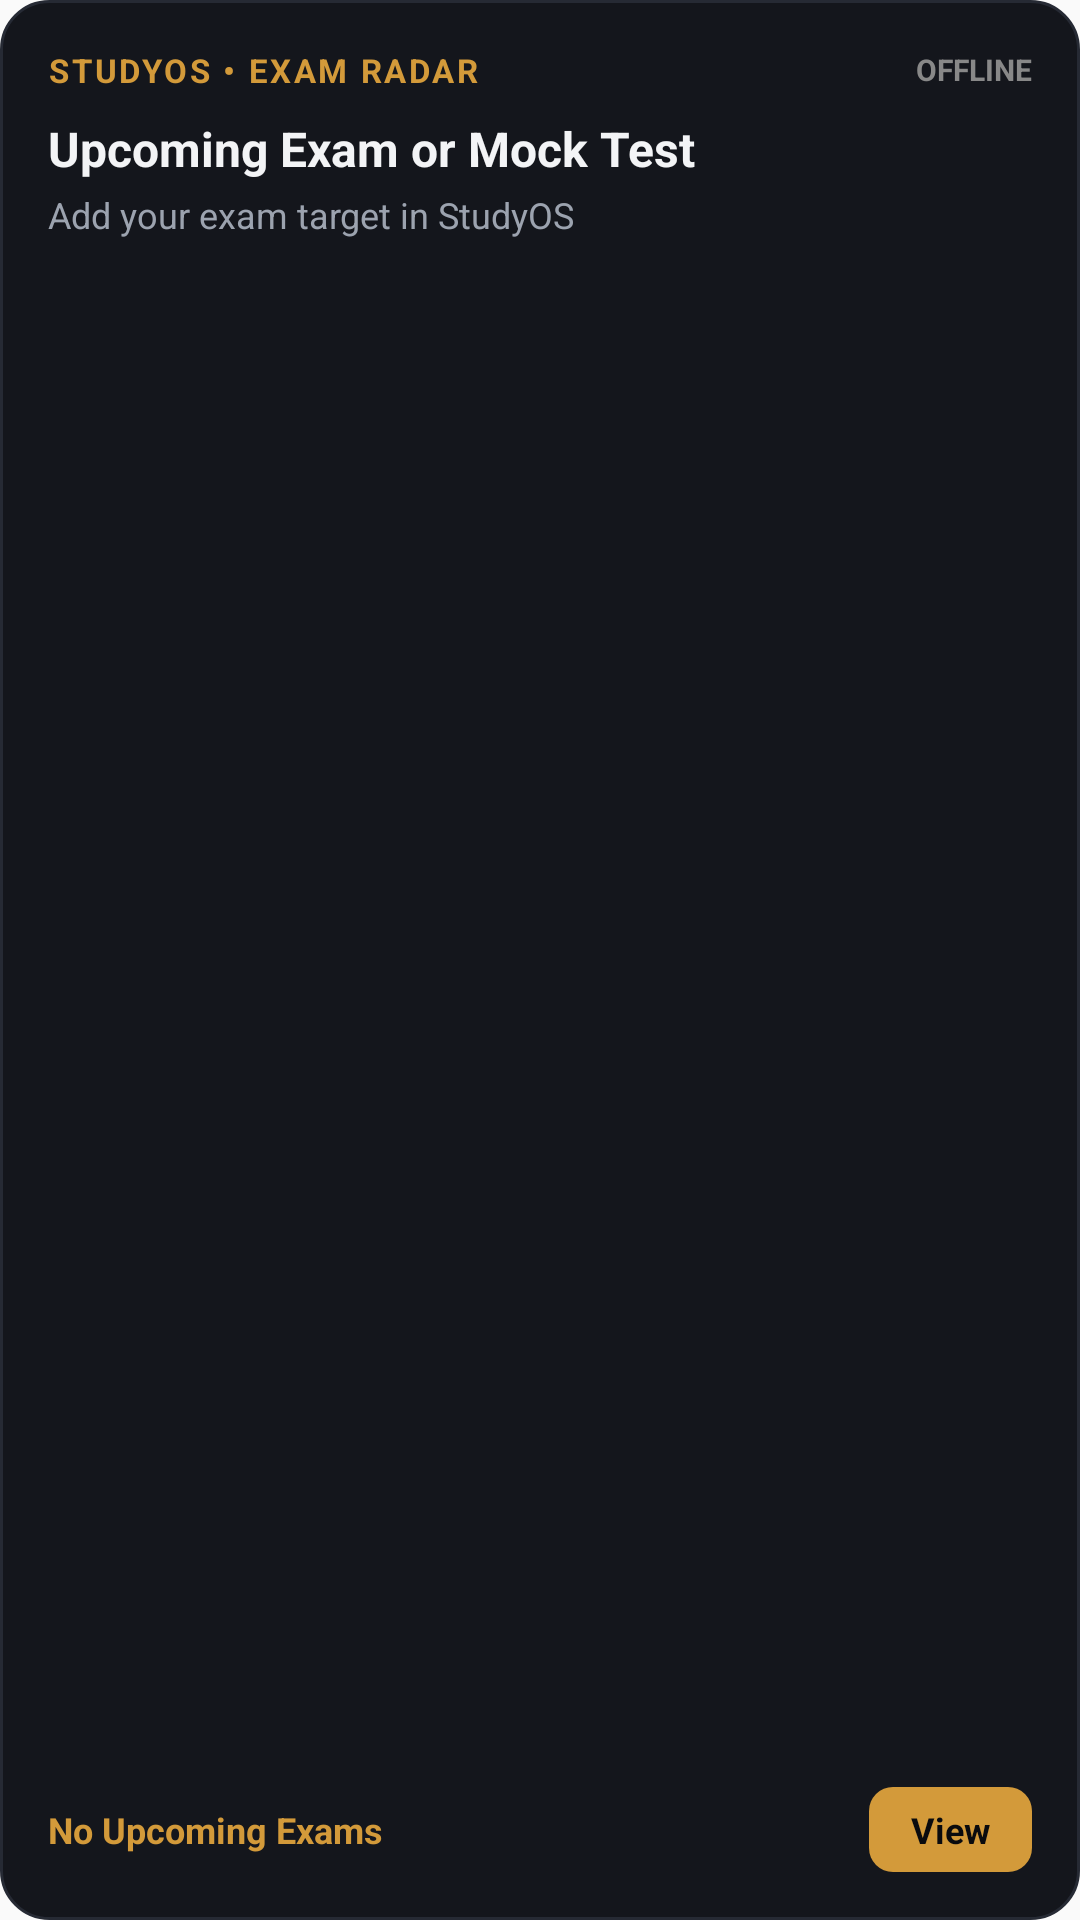

Here is an Android app screen rendered from its layout file. Give the layout XML and the strings, colors and styles it references.
<!-- AndroidManifest.xml: application theme Theme.StudyOS -->
<!-- res/layout/widget_exam_countdown.xml -->
<?xml version="1.0" encoding="utf-8"?>
<LinearLayout xmlns:android="http://schemas.android.com/apk/res/android"
    android:id="@+id/widget_exam_root"
    android:layout_width="match_parent"
    android:layout_height="match_parent"
    android:orientation="vertical"
    android:background="@drawable/widget_background"
    android:padding="16dp">

    
    <LinearLayout
        android:layout_width="match_parent"
        android:layout_height="wrap_content"
        android:orientation="horizontal"
        android:gravity="center_vertical">

        <TextView
            android:layout_width="0dp"
            android:layout_height="wrap_content"
            android:layout_weight="1"
            android:text="STUDYOS • EXAM RADAR"
            android:textColor="#D39A3A"
            android:textSize="11sp"
            android:textStyle="bold"
            android:letterSpacing="0.08" />

        <TextView
            android:id="@+id/widget_exam_badge"
            android:layout_width="wrap_content"
            android:layout_height="wrap_content"
            android:text="OFFLINE"
            android:textColor="#888888"
            android:textSize="10sp"
            android:textStyle="bold" />
    </LinearLayout>

    
    <TextView
        android:id="@+id/widget_exam_title"
        android:layout_width="match_parent"
        android:layout_height="wrap_content"
        android:layout_marginTop="8dp"
        android:text="Upcoming Exam or Mock Test"
        android:textColor="#F3F4F6"
        android:textSize="16sp"
        android:textStyle="bold"
        android:maxLines="1"
        android:ellipsize="end" />

    
    <TextView
        android:id="@+id/widget_exam_subtitle"
        android:layout_width="match_parent"
        android:layout_height="wrap_content"
        android:layout_marginTop="3dp"
        android:text="Add your exam target in StudyOS"
        android:textColor="#9CA3AF"
        android:textSize="12sp"
        android:maxLines="1"
        android:ellipsize="end" />

    <View
        android:layout_width="match_parent"
        android:layout_height="0dp"
        android:layout_weight="1" />

    
    <LinearLayout
        android:layout_width="match_parent"
        android:layout_height="wrap_content"
        android:orientation="horizontal"
        android:gravity="center_vertical">

        <TextView
            android:id="@+id/widget_exam_countdown_text"
            android:layout_width="0dp"
            android:layout_height="wrap_content"
            android:layout_weight="1"
            android:text="No Upcoming Exams"
            android:textColor="#D39A3A"
            android:textSize="12sp"
            android:textStyle="bold" />

        <TextView
            android:id="@+id/widget_exam_action_button"
            android:layout_width="wrap_content"
            android:layout_height="wrap_content"
            android:background="@drawable/widget_button_bg"
            android:paddingHorizontal="14dp"
            android:paddingVertical="6dp"
            android:text="View"
            android:textColor="#0A0B0E"
            android:textSize="12sp"
            android:textStyle="bold" />
    </LinearLayout>

</LinearLayout>
<!-- resources referenced by this layout -->
<resources>
  <!-- drawable widget_background (drawable) -->
  <?xml version="1.0" encoding="utf-8"?>
  <shape xmlns:android="http://schemas.android.com/apk/res/android"
      android:shape="rectangle">
      <solid android:color="#14161C" />
      <stroke
          android:width="1dp"
          android:color="#262A34" />
      <corners android:radius="16dp" />
  </shape>
  <!-- drawable widget_button_bg (drawable) -->
  <?xml version="1.0" encoding="utf-8"?>
  <shape xmlns:android="http://schemas.android.com/apk/res/android"
      android:shape="rectangle">
      <solid android:color="#D39A3A" />
      <corners android:radius="8dp" />
  </shape>
  <style name="Theme.StudyOS" parent="android:Theme.Material.Light.NoActionBar">
          <item name="android:statusBarColor">@color/studyos_light_background</item>
          <item name="android:navigationBarColor">@color/studyos_light_background</item>
          <item name="android:windowLightStatusBar">true</item>
          <item name="android:windowLightNavigationBar">true</item>
      </style>
  <color name="studyos_light_background">#F7F7F4</color>
</resources>
